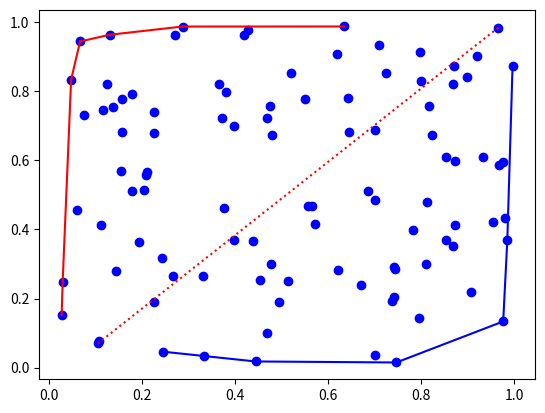

This figure's Python source:
from __future__ import generators
import numpy as np
import matplotlib.pyplot as plt
import math,random

random.seed()

n = 100

def random_points(n):
    pnts = []
    for i in range(n):
        pnts.append((random.random(),random.random()))
    return pnts

# points = np.random.rand(n, 2) # 30 random points in 2D, chosen inside a square
points = random_points(n)
# points = [[0,0], [0.5,0], [0.5,0.5], [0.0,0.5]]

# convex hull (monotone chain by x-coordinate) and diameter of a set of points
# [redacted]


def orientation(p,q,r):
    '''Return positive if p-q-r are clockwise, neg if ccw, zero if colinear.'''
    return (q[1]-p[1])*(r[0]-p[0]) - (q[0]-p[0])*(r[1]-p[1])

def hulls(Points):
    '''monotone chain to find upper and lower convex hulls of a set of 2d points.'''
    U = []
    L = []
    # Points = Points[np.lexsort((Points[:,1],Points[:,0]))]
    Points.sort()
    for p in Points:
        while len(U) > 1 and orientation(U[-2],U[-1],p) <= 0: U.pop()
        while len(L) > 1 and orientation(L[-2],L[-1],p) >= 0: L.pop()
        U.append(p)
        L.append(p)
    return U,L

def rotatingCalipers(U, L):
    '''Given a list of 2d points, finds all ways of sandwiching the points
between two parallel lines that touch one point each, and yields the sequence
of pairs of points touched by each pair of lines.'''
    i = 0
    j = len(L) - 1
    while i < len(U) - 1 or j > 0:
        yield U[i],L[j] # generated values

        # if all the way through one side of hull, advance the other side
        if i == len(U) - 1: j -= 1
        elif j == 0: i += 1

        # still points left on both lists, compare slopes of next hull edges
        # being careful to avoid divide-by-zero in slope calculation
        elif (U[i+1][1]-U[i][1])*(L[j][0]-L[j-1][0]) > \
                (L[j][1]-L[j-1][1])*(U[i+1][0]-U[i][0]):
            i += 1
        else: j -= 1

def diameter(U,L):
    '''Given a list of 2d points, returns the pair that's farthest apart.'''
    diam,pair = max([((p[0]-q[0])**2 + (p[1]-q[1])**2, (p,q))
                     for p,q in rotatingCalipers(U,L)])
    return pair

U,L = hulls(points)

dpair = diameter(U,L)
# U = U[1:]
# L.pop()
# L+=U[1:]

hull = U[1:] + list(reversed(L[:-1]))

dpair_indices = []
for i in range(len(hull)):
    if(hull[i] == dpair[0] or hull[i] == dpair[1]):
        dpair_indices += [i]


# chains
c1 = []
c2 = []

second = False
for i in range(len(hull)-1):
    current = (i+dpair_indices[0]+1)%len(hull)
    p = hull[current]

    if(current == dpair_indices[1]):
        second = True
        continue

    if(second == True):
        c2.append(p)
    else:
        c1.append(p)

# Plots
for p in points:
    plt.plot(p[0], p[1], marker='o', color='b')

def plot_edges(s, color='k', linestyle='-'):
    for i in range(len(s)-1):
        plt.plot([s[i][0], s[i+1][0]], [s[i][1], s[i+1][1]], color=color, linestyle=linestyle)

# experiments plotting edges of convex hull
# plot_edges(U, color='g')
# plot_edges(U[1:], color='k', linestyle='--')
# plot_edges(L, color='m')
# plot_edges(L[:-1],color='k',linestyle='--')
plot_edges(dpair, color='r', linestyle=':')

# hull
# plot_edges(hull)

#chains
plot_edges(c1, color='b')
plot_edges(c2, color='r')

plt.show()
